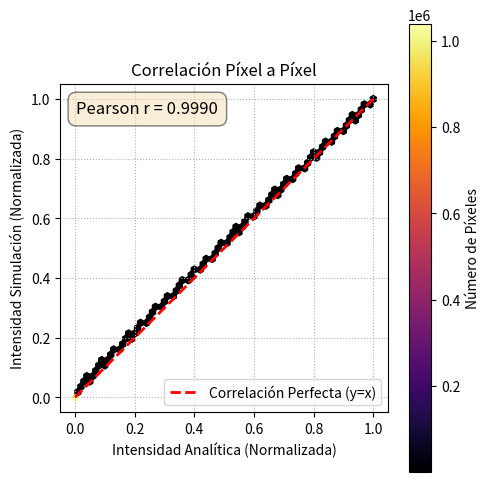
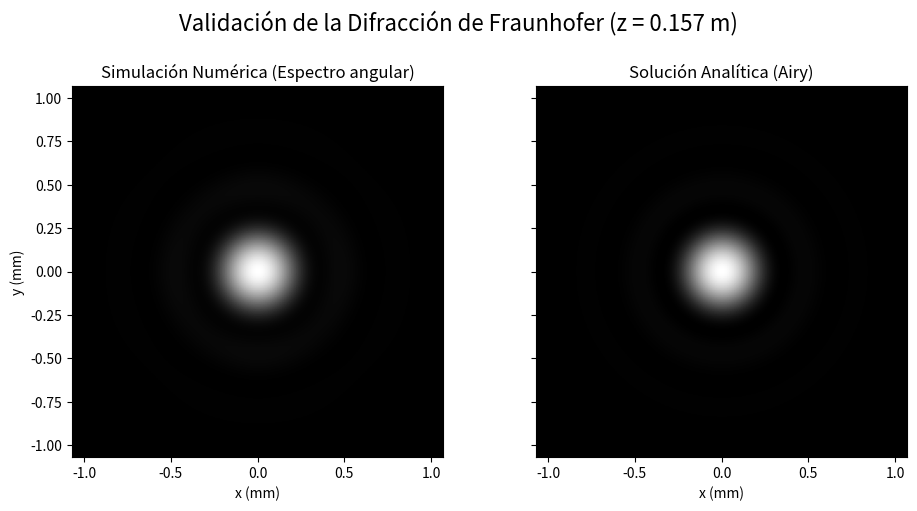

Recreate these plots in Python, in order.
import numpy as np
import matplotlib.pyplot as plt
from matplotlib.gridspec import GridSpec
from scipy.special import j1
from scipy.stats import pearsonr

# Generación de Aperturas
def generar_apertura_circular(N, L, radio):
    """Genera una apertura circular en una rejilla N x N."""
    coords = np.linspace(-L / 2, L / 2, N)
    X, Y = np.meshgrid(coords, coords)
    R = np.sqrt(X**2 + Y**2)
    apertura = np.zeros((N, N))
    apertura[R <= radio] = 1.0
    return apertura.astype(np.complex128)

# --- Módulo de Cálculo Teórico ---

def calcular_patron_airy(N, L_salida, longitud_onda, distancia_z, radio_apertura):
    """
    Calcula el patrón de difracción teórico de Fraunhofer (disco de Airy)
    para una apertura circular.
    """
    coords = np.linspace(-L_salida / 2, L_salida / 2, N)
    X, Y = np.meshgrid(coords, coords)
    R = np.sqrt(X**2 + Y**2)
    k = 2 * np.pi / longitud_onda
    
    epsilon = 1e-9
    argumento = k * radio_apertura * R / distancia_z + epsilon
    
    intensidad = (2 * j1(argumento) / argumento)**2
    
    return intensidad / np.max(intensidad) if np.max(intensidad) > 0 else intensidad

# Núcleo - Física y Análisis de Señales 

def calcular_difraccion_fresnel_analizada(campo_entrada, L_entrada, longitud_onda, distancia_z):
    """
    Calcula la difracción de Fresnel usando el método de una sola FFT (transformada).
    """
    N, _ = campo_entrada.shape 
    k = 2 * np.pi / longitud_onda 
    delta_x0 = L_entrada / N 
    x0_coords = np.linspace(-L_entrada / 2, L_entrada / 2, N)
    X0, Y0 = np.meshgrid(x0_coords, x0_coords) 
    fase_entrada = np.exp((1j * k / (2 * distancia_z)) * (X0**2 + Y0**2)) 
    campo_preparado = campo_entrada * fase_entrada
    campo_transformado = np.fft.fftshift(np.fft.fft2(np.fft.ifftshift(campo_preparado)))
    delta_x_salida = (longitud_onda * distancia_z) / (N * delta_x0) 
    L_salida = delta_x_salida * N
    x_salida_coords = np.linspace(-L_salida / 2, L_salida / 2, N)
    X_salida, Y_salida = np.meshgrid(x_salida_coords, x_salida_coords) 
    factor_escala = (np.exp(1j * k * distancia_z) / (1j * longitud_onda * distancia_z)) * \
                      np.exp(1j * k / (2 * distancia_z) * (X_salida**2 + Y_salida**2))         
    campo_final = factor_escala * (delta_x0**2) * campo_transformado
    
    intensidad_salida = np.abs(campo_final)**2 
    return intensidad_salida, L_salida 

def verificar_muestreo_fresnel(N, L, longitud_onda, distancia_z):
    """
    Verifica si se cumple la condición de muestreo para evitar aliasing.
    """
    if longitud_onda <= 0 or N <= 0:
        return False, "Parámetros inválidos (lambda o N)."

    delta_x0 = L / N
    z_min = (N * delta_x0**2) / longitud_onda
    
    if distancia_z >= z_min:
        return True, f"Muestreo Válido (z={distancia_z:.3f}m >= z_min={z_min:.3f}m)"
    else:
        return False, f"¡Riesgo de Aliasing! (z={distancia_z:.3f}m < z_min={z_min:.3f}m)"

def espectro_angular(campo_entrada, L_entrada, longitud_onda, distancia_z):
    N, _ = campo_entrada.shape
    k=2*np.pi/longitud_onda
    delta_x0=L_entrada/N
    fx=np.fft.fftfreq(N, d=delta_x0)
    fy=np.fft.fftfreq(N, d=delta_x0)
    FoX, FoY = np.meshgrid(fx,fy, indexing='xy')
    fr2=(FoX*longitud_onda)**2+(FoY*longitud_onda)**2

    H = np.exp(1j * k * distancia_z * np.sqrt(np.maximum(0.0, 1.0 - fr2)))  # np maximum pone en 1 todo numero menor que cero
    #Se cancelan las ondas evanescentes
    H[fr2>1]=0.0

    A0 = np.fft.fft2(campo_entrada)        # Espectro angular de entrada (no centrado)
    Az = A0 * H                 # Aplicar H en el dominio de frecuencias
    Uz = np.fft.ifft2(Az)       # Campo propagado en z

    Iz = np.abs(Uz)**2
    delta_x_salida = (longitud_onda * distancia_z) / (N * delta_x0) 
    L_salida = delta_x_salida * N
    return Iz, L_salida 


if __name__ == '__main__':

    # ===================================================================
    #  PARÁMETROS DE LA SIMULACIÓN 
    # ===================================================================
    longitud_onda = 633e-9  # Longitud de onda de la luz (m)
    N = 1024                # Resolución (número de muestras en un eje, N x N)
    distancia_z = 0.157        # Distancia de propagación (m)
    L_entrada = 0.01        # Dimensión física del plano de entrada (m)
    radio = 0.17e-3      # Radio de la apertura circular (m)

    # VERIFICACIÓN DE MUESTREO 
    valido, msg = verificar_muestreo_fresnel(N, L_entrada, longitud_onda, distancia_z)
    
    print(f"Estado de la Simulación: {msg}")
    if not valido:
        print("ADVERTENCIA: Los resultados pueden no ser físicamente precisos.")

    # GENERACIÓN Y CÁLCULO 
    campo_entrada = generar_apertura_circular(N, L_entrada, radio)
    intensidad_sim, L_salida = espectro_angular(
        campo_entrada, L_entrada, longitud_onda, distancia_z)
    #intensidad_sim, L_salida = calcular_difraccion_fresnel_analizada(
        #campo_entrada, L_entrada, longitud_onda, distancia_z)
    intensidad_airy = calcular_patron_airy(
        N, L_salida, longitud_onda, distancia_z, radio)

    # CORRELACIÓN CUANTITATIVA
    sim_norm = intensidad_sim / np.max(intensidad_sim)
    airy_norm = intensidad_airy # Ya está normalizada
    corr_coef, _ = pearsonr(airy_norm.flatten(), sim_norm.flatten())
    
    print(f"Coeficiente de Correlación de Pearson: {corr_coef:.6f}")
    print("(Un valor cercano a 1.0 indica una similitud perfecta)")

    # ===================================================================
    #  VISUALIZACIÓN DE RESULTADOS 
    # ===================================================================
    
    # --- VENTANA 1: GRÁFICO DE CORRELACIÓN ---
    fig_corr = plt.figure(figsize=(5, 5))
    ax_corr = fig_corr.add_subplot(1, 1, 1)
    
    ax_corr.set_title("Correlación Píxel a Píxel")
    hb = ax_corr.hexbin(airy_norm.flatten(), sim_norm.flatten(), gridsize=50, cmap='inferno', mincnt=1)
    fig_corr.colorbar(hb, ax=ax_corr, label='Número de Píxeles')
    ax_corr.plot([0, 1], [0, 1], 'r--', linewidth=2, label='Correlación Perfecta (y=x)')
    ax_corr.set_xlabel("Intensidad Analítica (Normalizada)")
    ax_corr.set_ylabel("Intensidad Simulación (Normalizada)")
    ax_corr.set_aspect('equal', adjustable='box')
    ax_corr.grid(True, linestyle=':')
    ax_corr.legend(loc="lower right")
    ax_corr.text(0.05, 0.95, f'Pearson r = {corr_coef:.4f}',
                 transform=ax_corr.transAxes, fontsize=12,
                 verticalalignment='top', bbox=dict(boxstyle='round,pad=0.5', fc='wheat', alpha=0.5))
    fig_corr.tight_layout()

    # --- VENTANA 2: PATRONES DE INTENSIDAD ---
    fig_intensity, (ax_simulacion, ax_analitica) = plt.subplots(1, 2, figsize=(10, 5))

    radio_primer_minimo = 1.22 * longitud_onda * distancia_z / (2 * radio)
    limite_visualizacion = 3 * radio_primer_minimo

    intensidad_sim_log = np.log1p(intensidad_sim)
    intensidad_airy_log = np.log1p(intensidad_airy * np.max(intensidad_sim))
    
    # Gráfico de la Simulación
    ax_simulacion.set_title("Simulación Numérica (Espectro angular)")
    ax_simulacion.imshow(intensidad_sim_log, cmap='gray', 
                         extent=[-L_salida/2*1e3, L_salida/2*1e3, -L_salida/2*1e3, L_salida/2*1e3])
    ax_simulacion.set_xlabel("x (mm)")
    ax_simulacion.set_ylabel("y (mm)")
    ax_simulacion.set_xlim(-limite_visualizacion * 1e3, limite_visualizacion * 1e3)
    ax_simulacion.set_ylim(-limite_visualizacion * 1e3, limite_visualizacion * 1e3)
    ax_simulacion.set_aspect('equal', adjustable='box')

    # Gráfico de la Solución Analítica
    ax_analitica.set_title("Solución Analítica (Airy)")
    ax_analitica.imshow(intensidad_airy_log, cmap='gray', 
                        extent=[-L_salida/2*1e3, L_salida/2*1e3, -L_salida/2*1e3, L_salida/2*1e3])
    ax_analitica.set_xlabel("x (mm)")
    ax_analitica.set_yticklabels([])
    ax_analitica.set_xlim(-limite_visualizacion * 1e3, limite_visualizacion * 1e3)
    ax_analitica.set_ylim(-limite_visualizacion * 1e3, limite_visualizacion * 1e3)
    ax_analitica.set_aspect('equal', adjustable='box')

    fig_intensity.suptitle(f"Validación de la Difracción de Fraunhofer (z = {distancia_z} m)", fontsize=16)
    fig_intensity.tight_layout(rect=[0, 0, 1, 0.95])

    # Llamada final para mostrar todas las ventanas creadas
    plt.show()